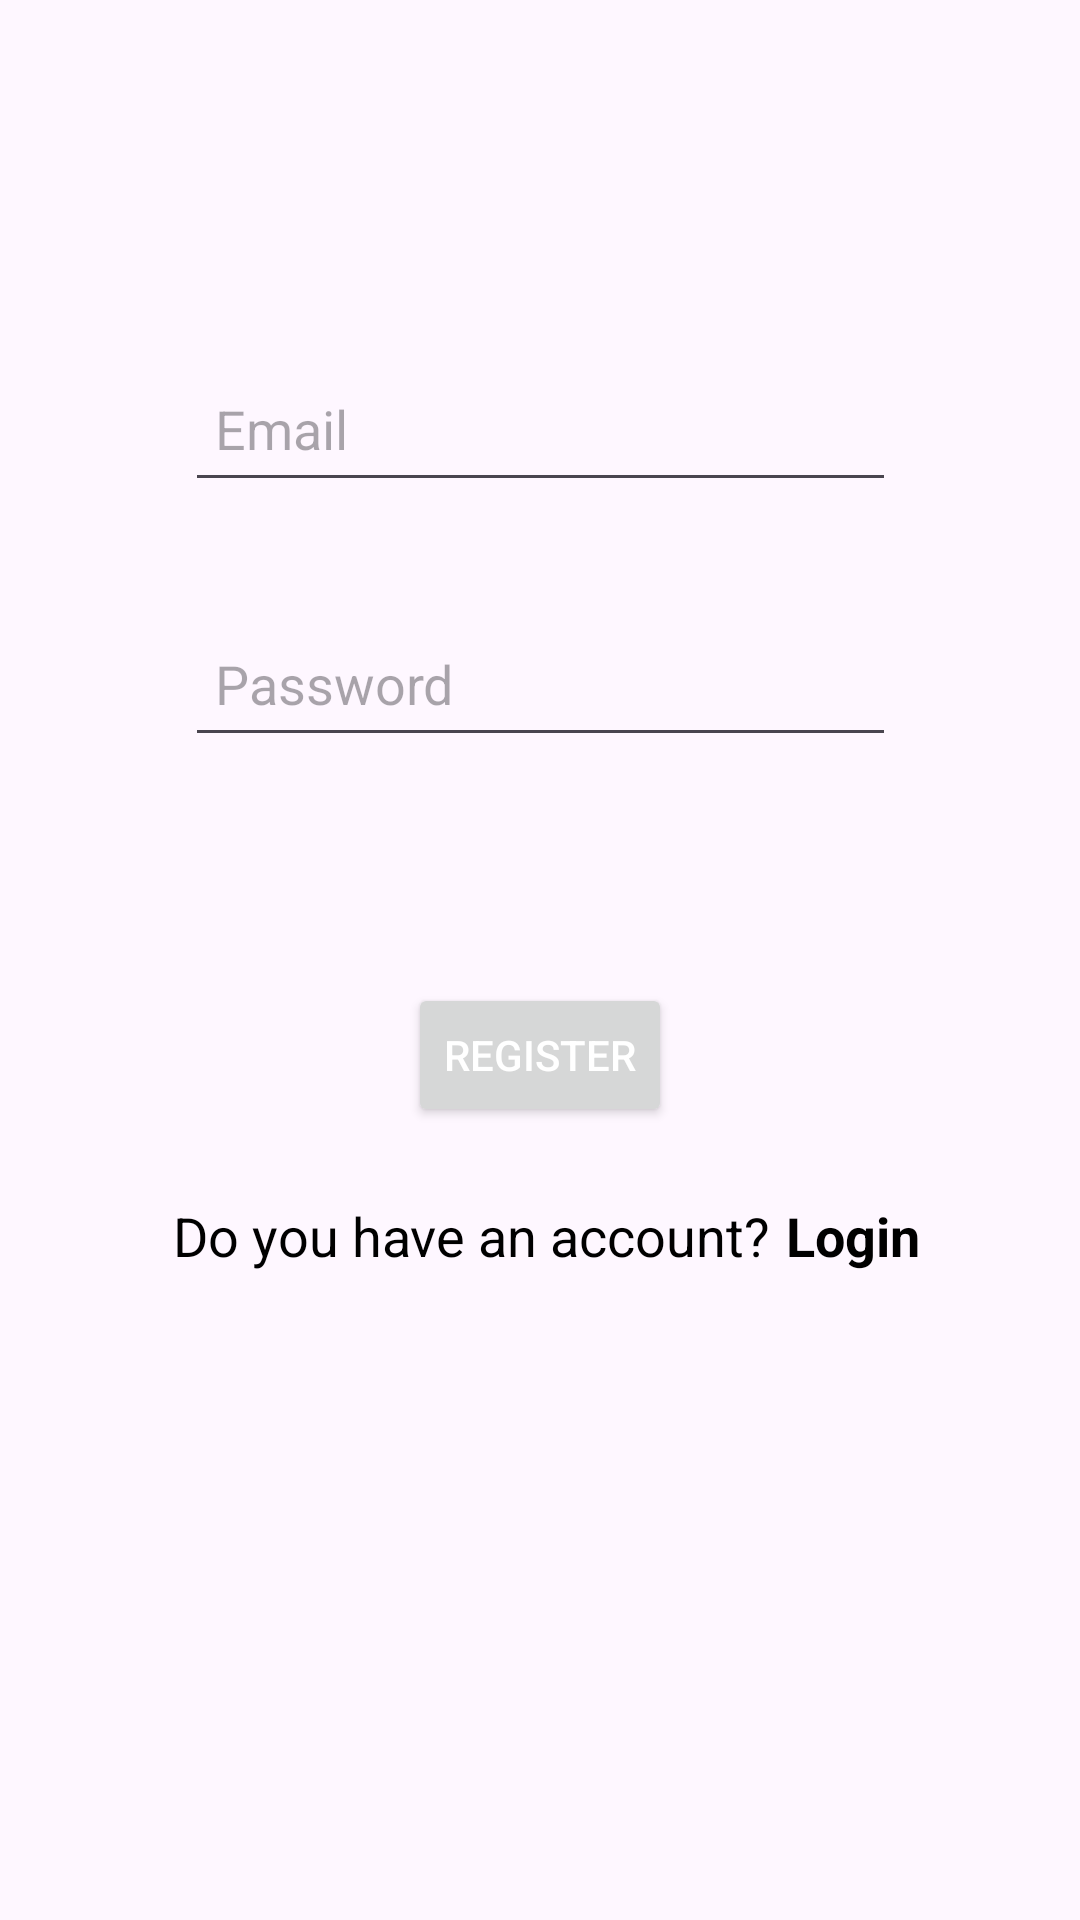

Here is an Android app screen rendered from its layout file. Give the layout XML and the strings, colors and styles it references.
<!-- AndroidManifest.xml: application theme Theme.SwiftBite -->
<!-- res/layout/test_activity.xml -->
<?xml version="1.0" encoding="utf-8"?>
<androidx.constraintlayout.widget.ConstraintLayout xmlns:android="http://schemas.android.com/apk/res/android"
    xmlns:app="http://schemas.android.com/apk/res-auto"
    xmlns:tools="http://schemas.android.com/tools"
    android:layout_width="match_parent"
    android:layout_height="match_parent"
    tools:context=".RegisterActivity">

    <EditText
        android:id="@+id/editTextEmailAddress"
        android:layout_width="237dp"
        android:layout_height="49dp"
        android:layout_marginTop="104dp"
        android:layout_marginBottom="12dp"
        android:ems="10"
        android:hint="Email"
        android:inputType="textEmailAddress"
        android:padding="10dp"
        android:textColor="@color/black"
        app:layout_constraintBottom_toTopOf="@+id/editTextPassword"
        app:layout_constraintEnd_toEndOf="parent"
        app:layout_constraintHorizontal_bias="0.502"
        app:layout_constraintStart_toStartOf="parent"
        app:layout_constraintTop_toTopOf="parent" />

    <EditText
        android:id="@+id/editTextPassword"
        android:layout_width="237dp"
        android:layout_height="49dp"
        android:layout_marginTop="10dp"
        android:layout_marginBottom="41dp"
        android:ems="10"
        android:hint="Password"
        android:inputType="textPassword"
        android:padding="10dp"
        android:textColor="@color/black"
        app:layout_constraintBottom_toTopOf="@+id/buttonRegister"
        app:layout_constraintStart_toStartOf="@+id/editTextEmailAddress"
        app:layout_constraintTop_toBottomOf="@+id/editTextEmailAddress" />

    <Button
        android:id="@+id/buttonRegister"
        android:layout_width="wrap_content"
        android:layout_height="wrap_content"
        android:layout_marginTop="20dp"
        android:layout_marginBottom="10dp"
        android:text="REGISTER"
        android:onClick="register"
        android:textColor="@color/white"
        app:layout_constraintBottom_toTopOf="@+id/linearLayout"
        app:layout_constraintEnd_toEndOf="parent"
        app:layout_constraintStart_toStartOf="parent"
        app:layout_constraintTop_toBottomOf="@+id/editTextPassword" />

    <LinearLayout
        android:id="@+id/linearLayout"
        android:layout_width="366dp"
        android:layout_height="56dp"
        android:layout_marginBottom="170dp"
        android:orientation="horizontal"
        app:layout_constraintBottom_toBottomOf="parent"
        app:layout_constraintEnd_toEndOf="parent"
        app:layout_constraintHorizontal_bias="0.488"
        app:layout_constraintStart_toStartOf="parent"
        app:layout_constraintTop_toBottomOf="@+id/buttonRegister">

        <TextView
            android:id="@+id/textView"
            android:layout_width="match_parent"
            android:layout_height="wrap_content"
            android:layout_marginLeft="60dp"
            android:layout_weight="1"
            android:text="Do you have an account?"
            android:textColor="@color/black"
            android:textSize="18sp" />

        <TextView
            android:id="@+id/textViewLogin"
            android:layout_width="match_parent"
            android:layout_height="wrap_content"
            android:layout_weight="2.6"
            android:text="Login"
            android:textColor="@color/black"
            android:textSize="18sp"
            android:textStyle="bold" />
    </LinearLayout>
</androidx.constraintlayout.widget.ConstraintLayout>
<!-- resources referenced by this layout -->
<resources>
  <color name="black">#FF000000</color>
  <color name="white">#FFFFFFFF</color>
  <style name="Theme.SwiftBite" parent="Base.Theme.SwiftBite" />
  <style name="Base.Theme.SwiftBite" parent="Theme.Material3.DayNight.NoActionBar">
          
          
      </style>
</resources>
